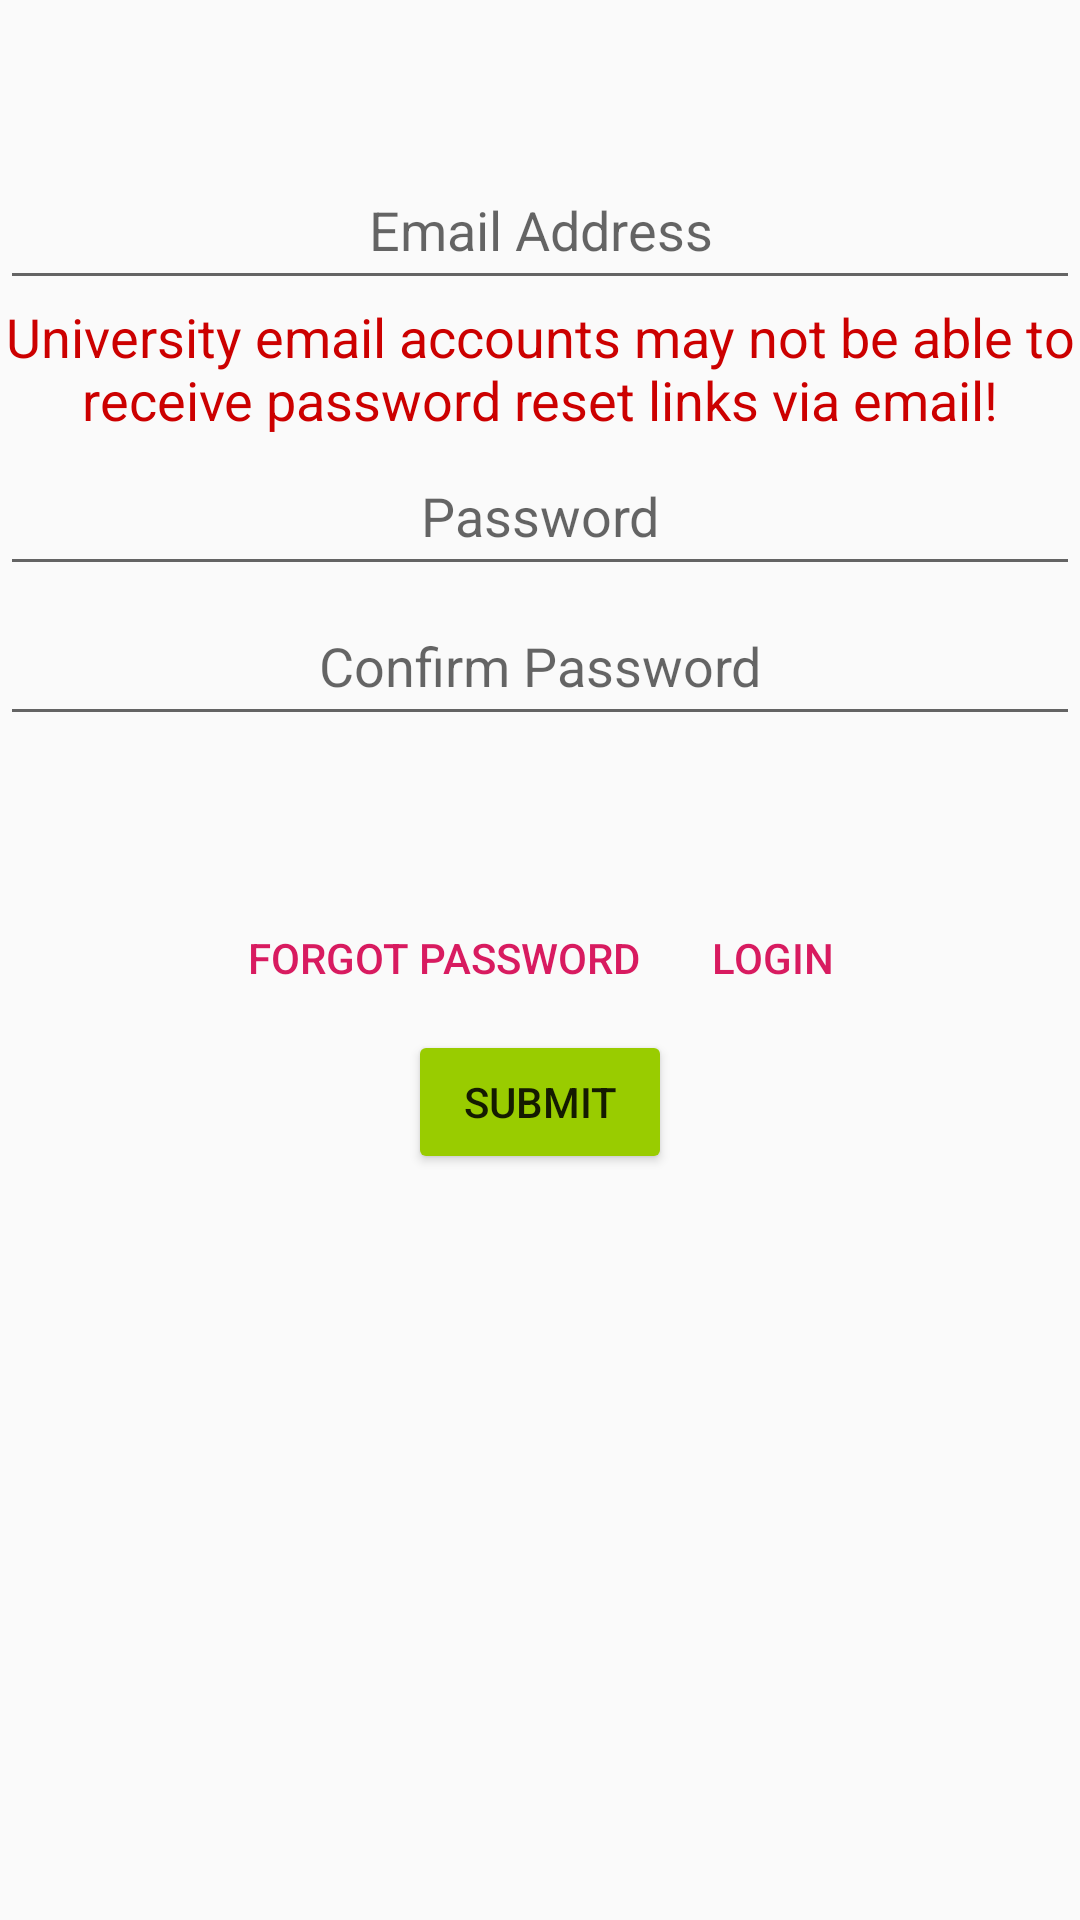

Layout XML and referenced resources for this Android screen:
<!-- AndroidManifest.xml: application theme AppTheme -->
<!-- res/layout/create_acc_frag.xml -->
<?xml version="1.0" encoding="utf-8"?>
<LinearLayout xmlns:android="http://schemas.android.com/apk/res/android"
    android:orientation="vertical" android:layout_width="match_parent"
    android:layout_height="match_parent"
    android:id="@+id/main_root">

    <LinearLayout
        android:id="@+id/linear_root"
        android:layout_width="match_parent"
        android:layout_height="wrap_content"
        android:orientation="vertical"
        android:gravity="center">

        <Space
            android:layout_width="match_parent"
            android:layout_height="50dp"/>

        <EditText
            android:id="@+id/email_field_create"
            android:layout_width="match_parent"
            android:layout_height="50dp"
            android:hint="@string/email_hint"
            android:gravity="center"
            android:inputType="textEmailAddress"
            android:importantForAutofill="no"
            />

        <TextView
            android:layout_width="match_parent"
            android:layout_height="wrap_content"
            android:textSize="18dp"
            android:gravity="center"
            android:textColor="@android:color/holo_red_dark"
            android:text="@string/uad_warning"
            />

        <EditText
            android:id="@+id/pass_field_create"
            android:layout_width="match_parent"
            android:layout_height="50dp"
            android:hint="@string/pass_hint"
            android:gravity="center"
            android:inputType="textPassword"
            android:importantForAutofill="no"
            />
        <EditText
            android:id="@+id/conf_pass_field"
            android:layout_width="match_parent"
            android:layout_height="50dp"
            android:hint="@string/conf_pass_hint"
            android:gravity="center"
            android:inputType="textPassword"
            android:importantForAutofill="no"
            />
        <Space
            android:layout_width="match_parent"
            android:layout_height="50dp"/>

        <LinearLayout
            android:id="@+id/button_layout"
            android:layout_width="match_parent"
            android:layout_height="wrap_content"
            android:orientation="horizontal"
            android:gravity="center">

            <Button
                android:id="@+id/forgot_pass"
                android:layout_width="wrap_content"
                android:layout_height="wrap_content"
                android:text="@string/forgot_pass"
                style="?android:attr/buttonBarButtonStyle"
                />
            <Button
                android:id="@+id/login"
                android:layout_width="wrap_content"
                android:layout_height="wrap_content"
                android:text="@string/login"
                style="?android:attr/buttonBarButtonStyle"
                />
        </LinearLayout>
        <Button
            android:id="@+id/create_acc_submit"
            android:backgroundTint="@android:color/holo_green_light"
            android:layout_width="wrap_content"
            android:layout_height="wrap_content"
            android:text="@string/submit"
            />

    </LinearLayout>

</LinearLayout>
<!-- resources referenced by this layout -->
<resources>
  <string name="conf_pass_hint">Confirm Password</string>
  <string name="email_hint">Email Address</string>
  <string name="forgot_pass">Forgot Password</string>
  <string name="login">Login</string>
  <string name="pass_hint">Password</string>
  <string name="submit">Submit</string>
  <string name="uad_warning">University email accounts may not be able to receive password reset links via email!</string>
  <style name="AppTheme" parent="Theme.AppCompat.Light.DarkActionBar">
          
          <item name="colorPrimary">@color/colorPrimary</item>
          <item name="colorPrimaryDark">@color/colorPrimaryDark</item>
          <item name="colorAccent">@color/colorAccent</item>
      </style>
  <color name="colorPrimary">#008577</color>
  <color name="colorPrimaryDark">#00574B</color>
  <color name="colorAccent">#D81B60</color>
</resources>
